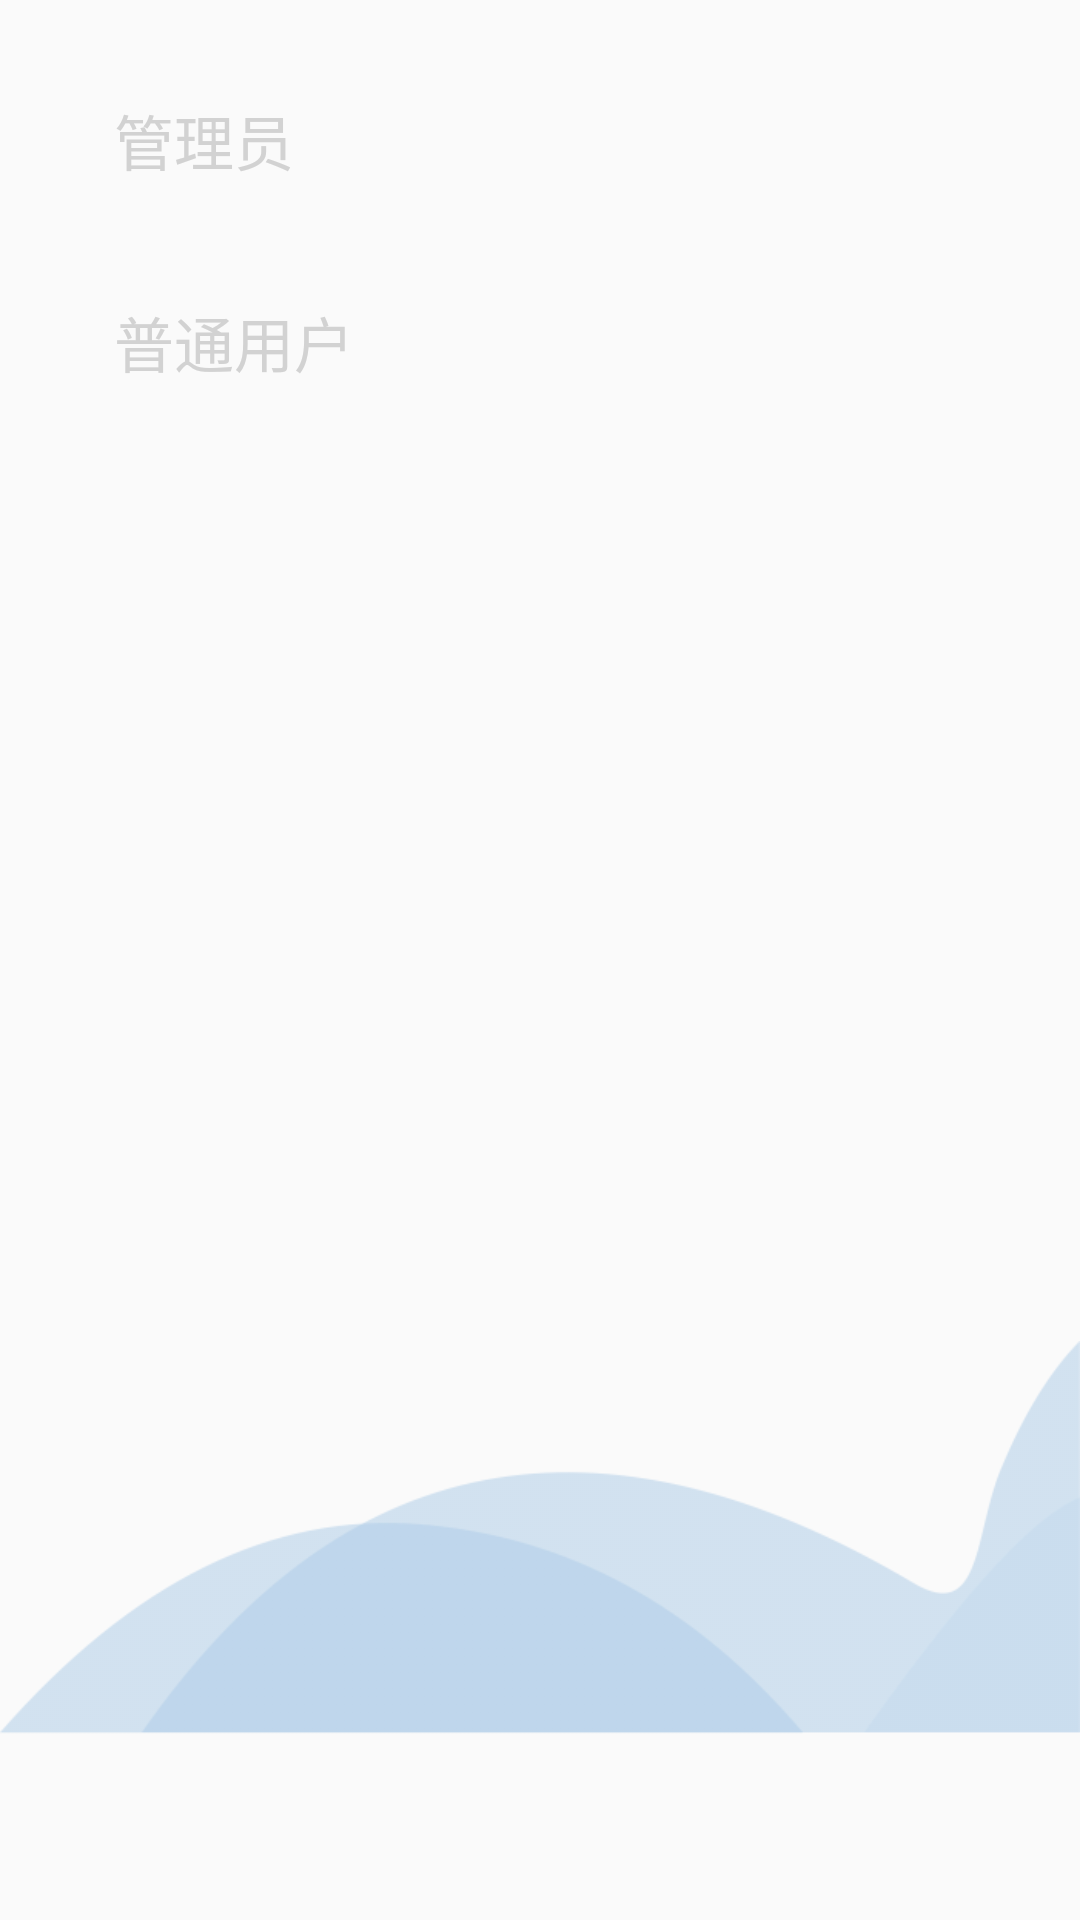

The Android layout XML behind this screen, and the referenced resources:
<!-- AndroidManifest.xml: application theme style -->
<!-- res/layout/fragment_management.xml -->
<?xml version="1.0" encoding="utf-8"?>
<android.support.constraint.ConstraintLayout xmlns:android="http://schemas.android.com/apk/res/android"
    xmlns:app="http://schemas.android.com/apk/res-auto"
    xmlns:tools="http://schemas.android.com/tools"
    android:layout_width="match_parent"
    android:layout_height="match_parent"
    tools:context=".ManagementFragment">

    

    <ScrollView
        android:layout_width="match_parent"
        android:layout_height="0dp"
        app:layout_constraintBottom_toTopOf="@+id/imageView8"
        app:layout_constraintTop_toTopOf="parent">

        <LinearLayout
            android:layout_width="match_parent"
            android:layout_height="match_parent"
            android:orientation="vertical">

            <TextView
                android:id="@+id/textView33"
                android:layout_width="match_parent"
                android:layout_height="wrap_content"
                android:layout_marginStart="38dp"
                android:layout_marginTop="32dp"
                android:text="管理员"
                android:textColor="#D2D2D2"
                android:textSize="20sp"
                app:layout_constraintStart_toStartOf="parent"
                app:layout_constraintTop_toTopOf="parent" />

            <LinearLayout
                android:id="@+id/ll_management_admin"
                android:layout_width="match_parent"
                android:layout_height="match_parent"
                android:layout_marginTop="8dp"
                android:orientation="vertical"
                app:layout_constraintEnd_toEndOf="parent"
                app:layout_constraintStart_toStartOf="parent"
                app:layout_constraintTop_toBottomOf="@+id/textView2">

            </LinearLayout>

            <TextView
                android:id="@+id/textView34"
                android:layout_width="match_parent"
                android:layout_height="wrap_content"
                android:layout_marginStart="38dp"
                android:layout_marginTop="30dp"
                android:text="普通用户"
                android:textColor="#D2D2D2"
                android:textSize="20sp"
                app:layout_constraintStart_toStartOf="parent"
                app:layout_constraintTop_toBottomOf="@+id/scrollView2" />

            <LinearLayout
                android:id="@+id/ll_management_user"
                android:layout_width="match_parent"
                android:layout_height="match_parent"
                android:layout_marginTop="8dp"
                android:orientation="vertical"
                app:layout_constraintEnd_toEndOf="parent"
                app:layout_constraintStart_toStartOf="parent"
                app:layout_constraintTop_toBottomOf="@+id/tv_Dbottom_message">

            </LinearLayout>

        </LinearLayout>
    </ScrollView>

    <ImageView
        android:id="@+id/imageView8"
        android:layout_width="wrap_content"
        android:layout_height="wrap_content"
        app:layout_constraintBottom_toBottomOf="parent"
        app:layout_constraintEnd_toEndOf="parent"
        app:srcCompat="@drawable/background_operation" />

</android.support.constraint.ConstraintLayout>
<!-- resources referenced by this layout -->
<resources>
  <!-- drawable background_operation: png bitmap (drawable, 14970 bytes) -->
  <style name="style" parent="Theme.AppCompat.Light.NoActionBar">
          <item name="android:dialogTheme">@style/Transparent_Dialog</item>
      </style>
  <style name="Transparent_Dialog" parent="@android:style/Theme.Dialog">
          <item name="android:windowFrame">@null</item>
          <item name="android:windowIsFloating">true</item>
          <item name="android:windowIsTranslucent">false</item>
          <item name="android:windowNoTitle">true</item>
          <item name="android:windowAnimationStyle">@android:color/transparent</item>
          <item name="android:background">@android:color/transparent</item>
          <item name="android:windowBackground">@android:color/transparent</item>
      </style>
</resources>
